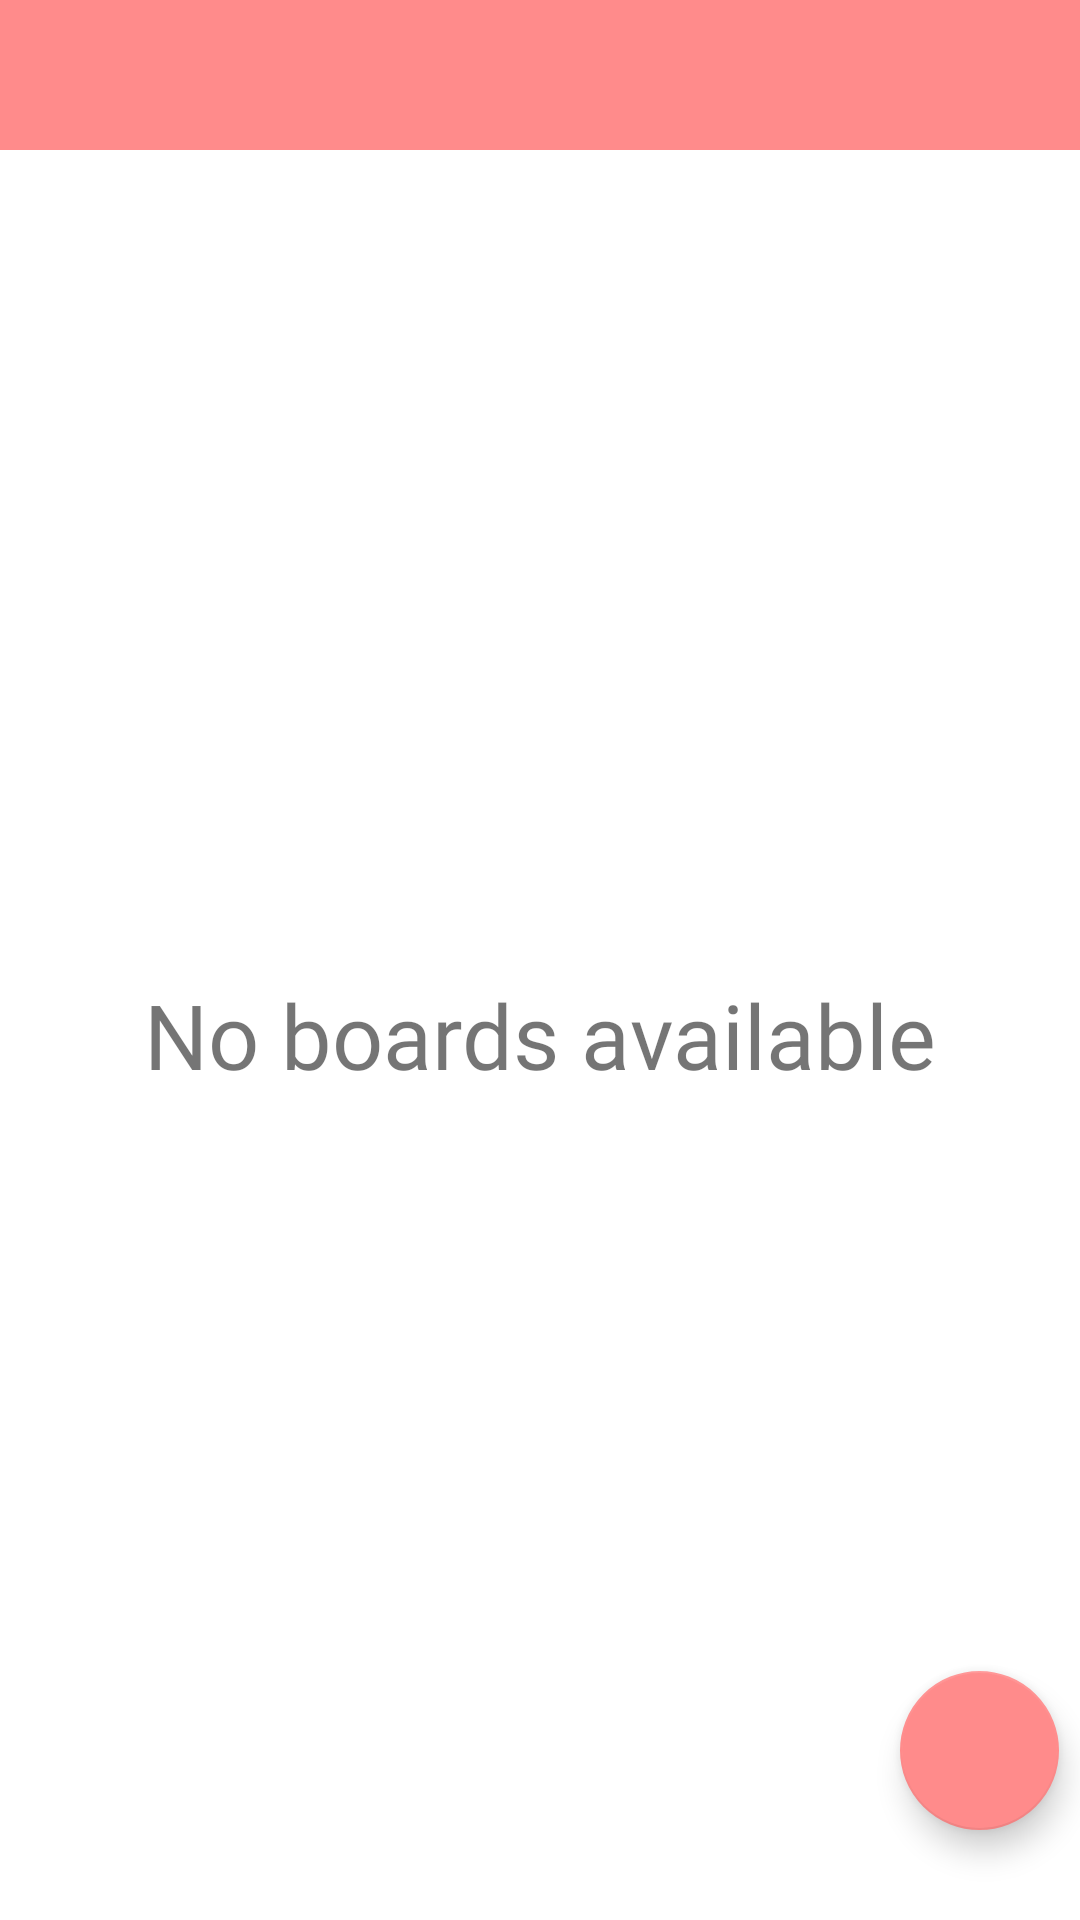

Produce the Android XML layout that renders to this screen, including the resource entries it uses.
<!-- AndroidManifest.xml: application theme Theme.ProjManager -->
<!-- res/layout/activity_home.xml -->
<?xml version="1.0" encoding="utf-8"?>
<androidx.drawerlayout.widget.DrawerLayout
    xmlns:android="http://schemas.android.com/apk/res/android"
    xmlns:tools="http://schemas.android.com/tools"
    android:layout_height="match_parent"
    android:layout_width="match_parent"
    xmlns:app="http://schemas.android.com/apk/res-auto"
    android:id="@+id/drawer_layout"
    tools:openDrawer="start"
    android:fitsSystemWindows="true">

    <include
        layout="@layout/app_bar_main"
        android:layout_width="match_parent"
        android:layout_height="match_parent" />

    <com.google.android.material.navigation.NavigationView
        android:layout_width="wrap_content"
        android:layout_height="match_parent"
        android:id="@+id/nav_view"
        android:layout_gravity="start"
        android:fitsSystemWindows="true"
        app:headerLayout="@layout/nav_header_main"
        app:menu="@menu/activity_main_drawer">
    </com.google.android.material.navigation.NavigationView>


</androidx.drawerlayout.widget.DrawerLayout>
<!-- res/layout/app_bar_main.xml (included above) -->
<?xml version="1.0" encoding="utf-8"?>
<androidx.coordinatorlayout.widget.CoordinatorLayout xmlns:android="http://schemas.android.com/apk/res/android"
    android:layout_width="match_parent"
    android:layout_height="match_parent"
    xmlns:app="http://schemas.android.com/apk/res-auto">

    <com.google.android.material.appbar.AppBarLayout

        android:layout_width="match_parent"
        android:layout_height="wrap_content"
        android:theme="@style/AppTheme.AppBarOverlay">
    </com.google.android.material.appbar.AppBarLayout>

    <androidx.appcompat.widget.Toolbar
        android:id="@+id/toolbar_main_activity"
        android:layout_width="match_parent"
        android:layout_height="?attr/actionBarSize"
        android:background="?attr/colorPrimary"
        app:popupTheme="@style/AppTheme.PopupOverlay">
    </androidx.appcompat.widget.Toolbar>
    <include layout="@layout/main_content">
    </include>

    <com.google.android.material.floatingactionbutton.FloatingActionButton
        android:layout_width="68dp"
        android:layout_height="53dp"
        android:backgroundTint="#FF8B8B"
        android:onClick="add"
        android:src="@drawable/ic_baseline_add_24"
        app:layout_constraintBottom_toBottomOf="parent"
        app:layout_constraintEnd_toEndOf="parent"
        app:layout_constraintHorizontal_bias="0.873"
        app:layout_constraintStart_toStartOf="parent"
        app:layout_constraintTop_toTopOf="parent"
        app:layout_constraintVertical_bias="0.935"
        android:layout_gravity="bottom"
        android:layout_marginLeft="300dp"
        android:layout_marginBottom="30dp">
    </com.google.android.material.floatingactionbutton.FloatingActionButton>

</androidx.coordinatorlayout.widget.CoordinatorLayout>
<!-- res/layout/nav_header_main.xml (included above) -->
<?xml version="1.0" encoding="utf-8"?>
<androidx.appcompat.widget.LinearLayoutCompat
    xmlns:android="http://schemas.android.com/apk/res/android"
    android:layout_width="match_parent"
    android:layout_height="match_parent"
    android:gravity="bottom"
    android:orientation="vertical"
    android:background="@color/purple_500"
    android:paddingTop="90dp"
    android:paddingBottom="20dp"
    android:theme="@style/ThemeOverlay.AppCompat.Dark">
    
    <de.hdodenhof.circleimageview.CircleImageView
        android:id="@+id/nav_user_image"
        android:layout_width="80dp"
        android:layout_height="80dp"
        android:layout_marginLeft="10dp"
        android:src="@drawable/profile">
    </de.hdodenhof.circleimageview.CircleImageView>
    <TextView
        android:id="@+id/name_text"
        android:layout_width="wrap_content"
        android:layout_height="wrap_content"
        android:textSize="30dp"
        android:text="Vishwas Dubey"
        android:fontFamily="@font/blinker_bold"
        android:textColor="@color/white"
        android:paddingLeft="20dp">
    </TextView>

    <View
        android:layout_width="match_parent"
        android:layout_height="match_parent"
        android:background="#FF8B8B">
    </View>


</androidx.appcompat.widget.LinearLayoutCompat>
<!-- res/layout/main_content.xml (included above) -->
<?xml version="1.0" encoding="utf-8"?>
<androidx.appcompat.widget.LinearLayoutCompat
    xmlns:android="http://schemas.android.com/apk/res/android"
    xmlns:app="http://schemas.android.com/apk/res-auto"
    xmlns:tools="http://schemas.android.com/tools"
    android:layout_width="match_parent"
    android:layout_height="match_parent"
    android:gravity="center"
    android:orientation="vertical"
    android:paddingTop="50dp"
    app:layout_behavior="@string/appbar_scrolling_view_behavior"
    tools:context=".home_activity">

    <androidx.cardview.widget.CardView
        android:layout_width="match_parent"
        android:layout_height="match_parent"
        android:background="@color/white"
        app:cardElevation="50dp"
        app:cardCornerRadius="0dp">

        <androidx.recyclerview.widget.RecyclerView
            android:id="@+id/rv"
            android:layout_width="match_parent"
            android:layout_height="match_parent"
            android:visibility="gone">
        </androidx.recyclerview.widget.RecyclerView>

        <TextView
            android:id="@+id/no_board_tv"
            android:layout_width="wrap_content"
            android:layout_height="wrap_content"
            android:text="No boards available"
            android:textSize="30sp"
            android:fontFamily="@font/blinker_bold"
            android:layout_gravity="center">
        </TextView>
    </androidx.cardview.widget.CardView>

</androidx.appcompat.widget.LinearLayoutCompat>
<!-- resources referenced by this layout -->
<resources>
  <color name="purple_500">#FF8B8B</color>
  <color name="white">#FFFFFFFF</color>
  <!-- drawable profile: png bitmap (drawable, 13916 bytes) -->
  <style name="AppTheme.AppBarOverlay" parent="ThemeOverlay.AppCompat.Dark.ActionBar" />
  <style name="AppTheme.PopupOverlay" parent="ThemeOverlay.AppCompat.Light" />
  <style name="Theme.ProjManager" parent="Theme.MaterialComponents.Light.NoActionBar">
          
          <item name="colorPrimary">@color/purple_500</item>
          <item name="colorPrimaryVariant">@color/purple_700</item>
          <item name="colorOnPrimary">@color/white</item>
          
          <item name="colorSecondary">@color/teal_200</item>
          <item name="colorSecondaryVariant">@color/teal_700</item>
          <item name="colorOnSecondary">@color/black</item>
          
          <item name="android:statusBarColor">?attr/colorPrimaryVariant</item>
          
      </style>
  <color name="purple_700">#FF8B8B</color>
  <color name="teal_200">#FF03DAC5</color>
  <color name="teal_700">#FF018786</color>
  <color name="black">#ffffffff</color>
</resources>
